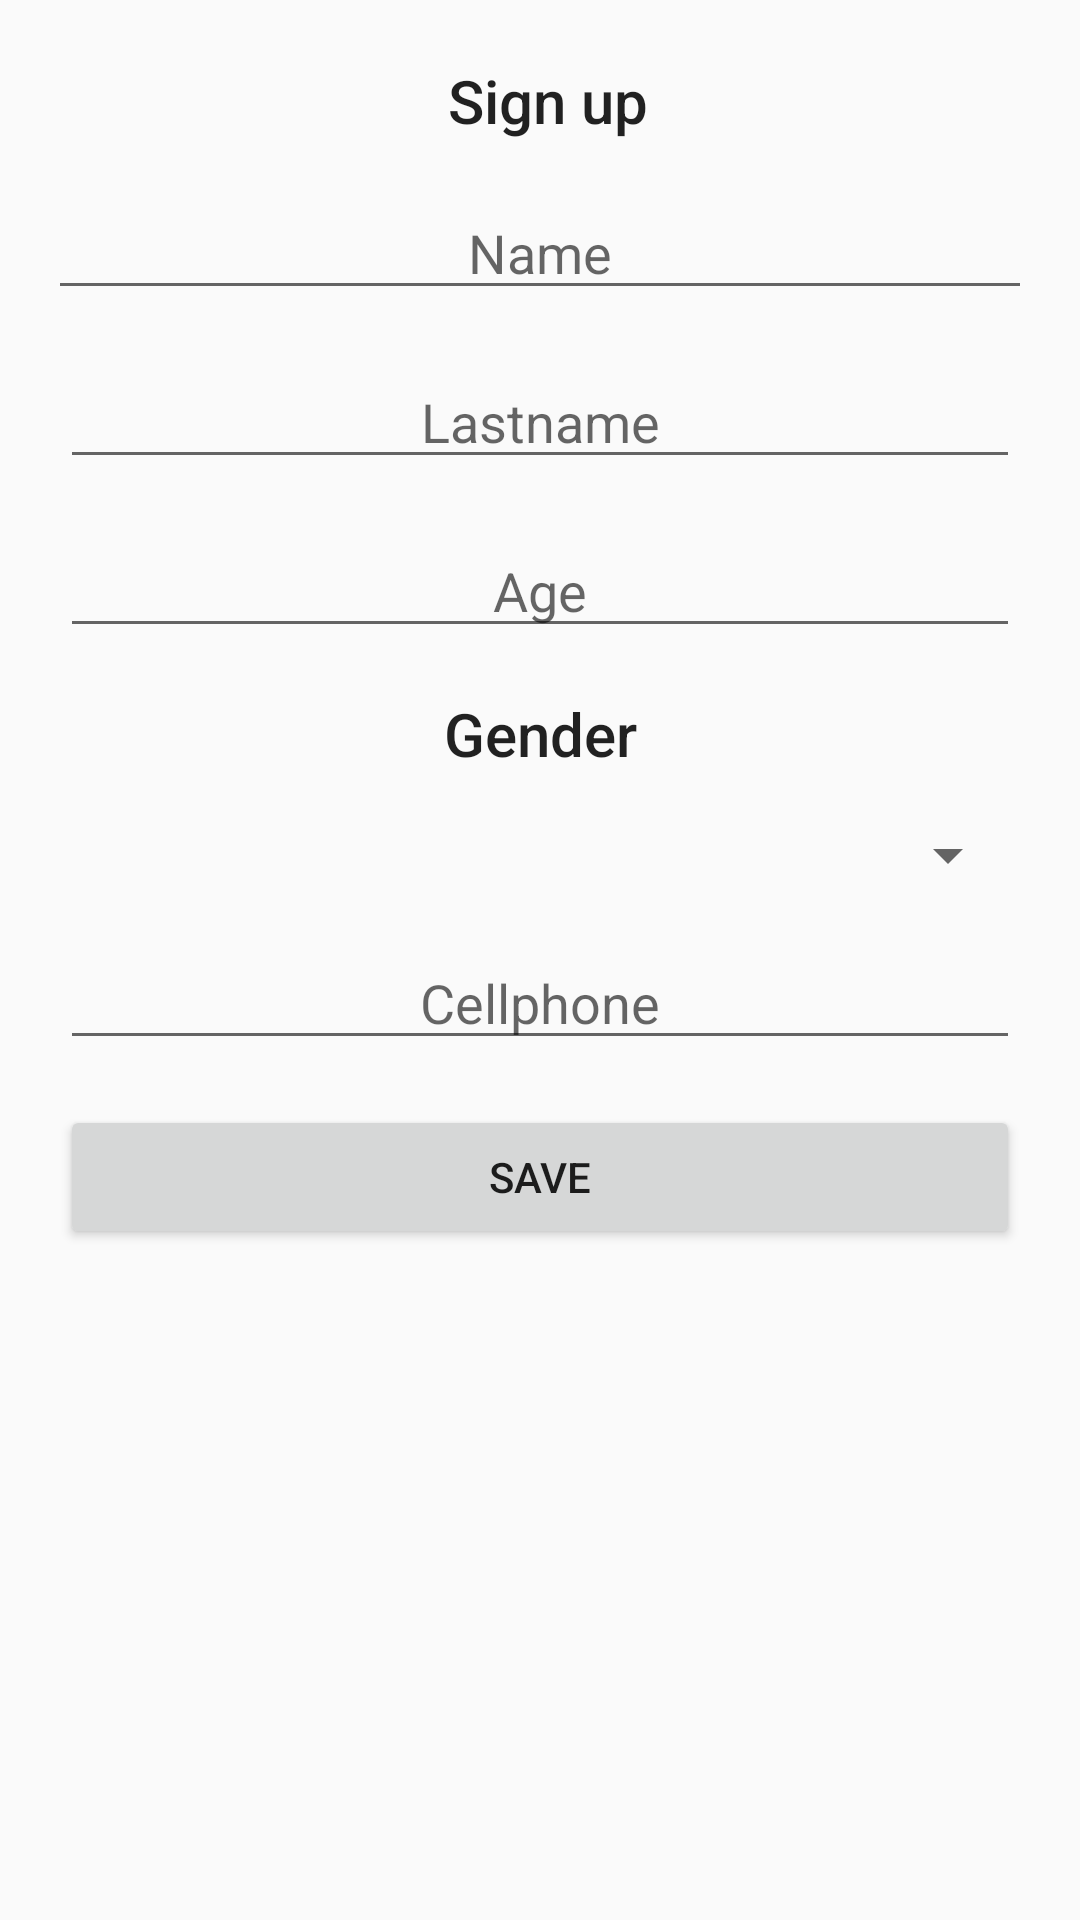

Produce the Android XML layout that renders to this screen, including the resource entries it uses.
<!-- AndroidManifest.xml: application theme AppTheme -->
<!-- res/layout/sing_in.xml -->
<?xml version="1.0" encoding="utf-8"?>
<android.support.constraint.ConstraintLayout
    xmlns:android="http://schemas.android.com/apk/res/android"
    xmlns:app="http://schemas.android.com/apk/res-auto"
    xmlns:tools="http://schemas.android.com/tools"
    android:layout_width="match_parent"
    android:layout_height="match_parent">

    <ScrollView
        android:layout_width="match_parent"
        android:layout_height="match_parent"
        tools:layout_editor_absoluteX="0dp"
        tools:layout_editor_absoluteY="0dp">

        <LinearLayout
            android:layout_width="match_parent"
            android:layout_height="wrap_content"
            android:gravity="center"
            android:orientation="vertical"
            android:padding="20dp">

            <TextView
                android:id="@+id/textView3"
                android:layout_width="match_parent"
                android:layout_height="wrap_content"
                android:layout_marginBottom="15dp"
                android:gravity="center"
                android:text="@string/singin"
                android:textAppearance="@style/TextAppearance.AppCompat.Title" />

            <EditText
                android:id="@+id/TxtName"
                android:layout_width="369dp"
                android:layout_height="wrap_content"
                android:layout_marginBottom="15dp"
                android:ems="10"
                android:gravity="center"
                android:hint="@string/name"
                android:inputType="textPersonName" />

            <EditText
                android:id="@+id/TxtLn"
                android:layout_width="match_parent"
                android:layout_height="wrap_content"
                android:layout_marginBottom="15dp"
                android:ems="10"
                android:gravity="center"
                android:hint="@string/lastname"
                android:inputType="textPersonName" />

            <EditText
                android:id="@+id/TxtAge"
                android:layout_width="match_parent"
                android:layout_height="wrap_content"
                android:layout_marginBottom="15dp"
                android:ems="10"
                android:gravity="center"
                android:hint="@string/age"
                android:inputType="number" />

            <TextView
                android:layout_width="match_parent"
                android:layout_height="wrap_content"
                android:layout_marginBottom="15dp"
                android:gravity="center"
                android:text="@string/gender"
                android:textAppearance="@style/TextAppearance.AppCompat.Title" />

            <Spinner
                android:id="@+id/Gender"
                android:layout_width="match_parent"
                android:layout_height="wrap_content"
                android:layout_marginBottom="15dp"
                android:gravity="center"
                android:spinnerMode="dropdown" />

            <EditText
                android:id="@+id/TxtCellphone"
                android:layout_width="match_parent"
                android:layout_height="wrap_content"
                android:layout_marginBottom="15dp"
                android:ems="10"
                android:gravity="center"
                android:hint="@string/cellphone"
                android:inputType="phone" />

            <Button
                android:id="@+id/button2"
                android:layout_width="match_parent"
                android:layout_height="wrap_content"
                android:layout_marginBottom="15dp"
                android:gravity="center"
                android:onClick="SingIn"
                android:text="@string/save" />

        </LinearLayout>
    </ScrollView>
</android.support.constraint.ConstraintLayout>
<!-- resources referenced by this layout -->
<resources>
  <string name="age">Age</string>
  <string name="cellphone">Cellphone</string>
  <string name="gender">Gender</string>
  <string name="lastname">Lastname</string>
  <string name="name">Name</string>
  <string name="save">Save</string>
  <string name="singin">" Sign up"</string>
  <style name="AppTheme" parent="Theme.AppCompat.Light.NoActionBar">
          
          <item name="colorPrimary">@color/colorPrimary</item>
          <item name="colorPrimaryDark">@color/colorPrimaryDark</item>
          <item name="colorAccent">@color/colorAccent</item>
      </style>
  <!-- not gathered from this repository: default colours our renderer supplied (Android Studio template values) -->
  <color name="colorPrimary">#FF6200EE</color>
  <color name="colorPrimaryDark">#FF3700B3</color>
  <color name="colorAccent">#FF03DAC5</color>
</resources>
